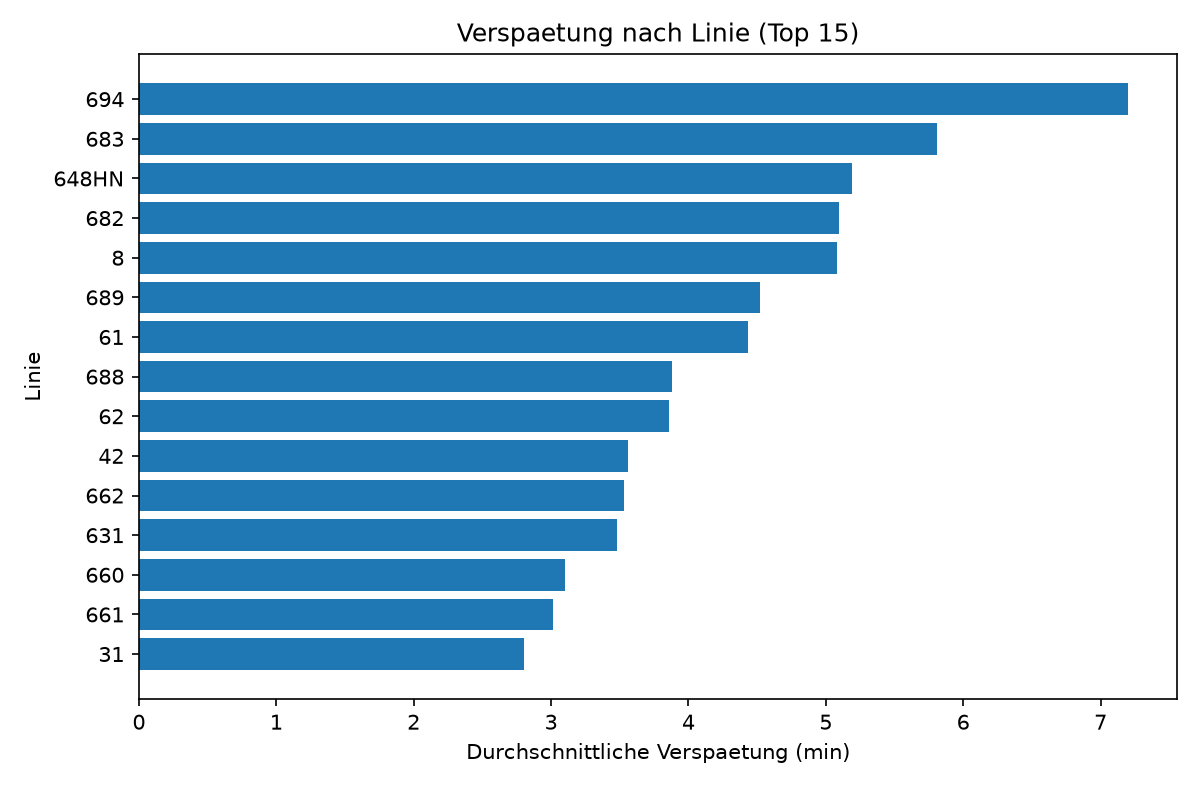

Source data for this figure (header and first rows):
route_short_name, anzahl, mittelwert, median, anteil_ab_3min
694, 217, 7.2, 4.9, 0.594
683, 554, 5.812, 3.467, 0.556
648HN, 140, 5.192, 4.867, 0.621
682, 777, 5.099, 3.083, 0.503
8, 946, 5.078, 3.675, 0.545
689, 106, 4.522, 3.233, 0.547
61, 22726, 4.43, 1.983, 0.354
688, 192, 3.879, 1.35, 0.339
62, 3949, 3.861, 2.5, 0.407
42, 6990, 3.563, 2.167, 0.388
662, 2419, 3.529, 2.867, 0.488
631, 1649, 3.479, 2.117, 0.42
660, 79, 3.101, 0.917, 0.304
661, 3071, 3.011, 2.25, 0.403
31, 859, 2.806, 2.067, 0.36
41, 6888, 2.351, 1.683, 0.33
10, 26245, 2.276, 1.717, 0.288
1, 1213, 2.19, 1.283, 0.238
677, 124, 2.162, 0.983, 0.274
12, 8924, 1.889, 1.383, 0.218
695, 1139, 1.618, 1.0, 0.162
651, 1224, 1.611, 1.1, 0.187
642, 4283, 1.553, 0.933, 0.237
64, 2445, 1.461, 1.233, 0.176
620, 3633, 1.366, 1.0, 0.195
13, 1566, 1.302, 0.867, 0.19
641, 3348, 1.173, 0.717, 0.207
11, 6732, 1.17, 1.017, 0.082
2, 249, 1.15, 0.917, 0.145
FW 2, 128, 0.573, 0.167, 0.078
32, 981, 0.546, 0.833, 0.106
640, 2389, 0.351, 0.1, 0.134
669, 133, 0.089, 0.0, 0.165
